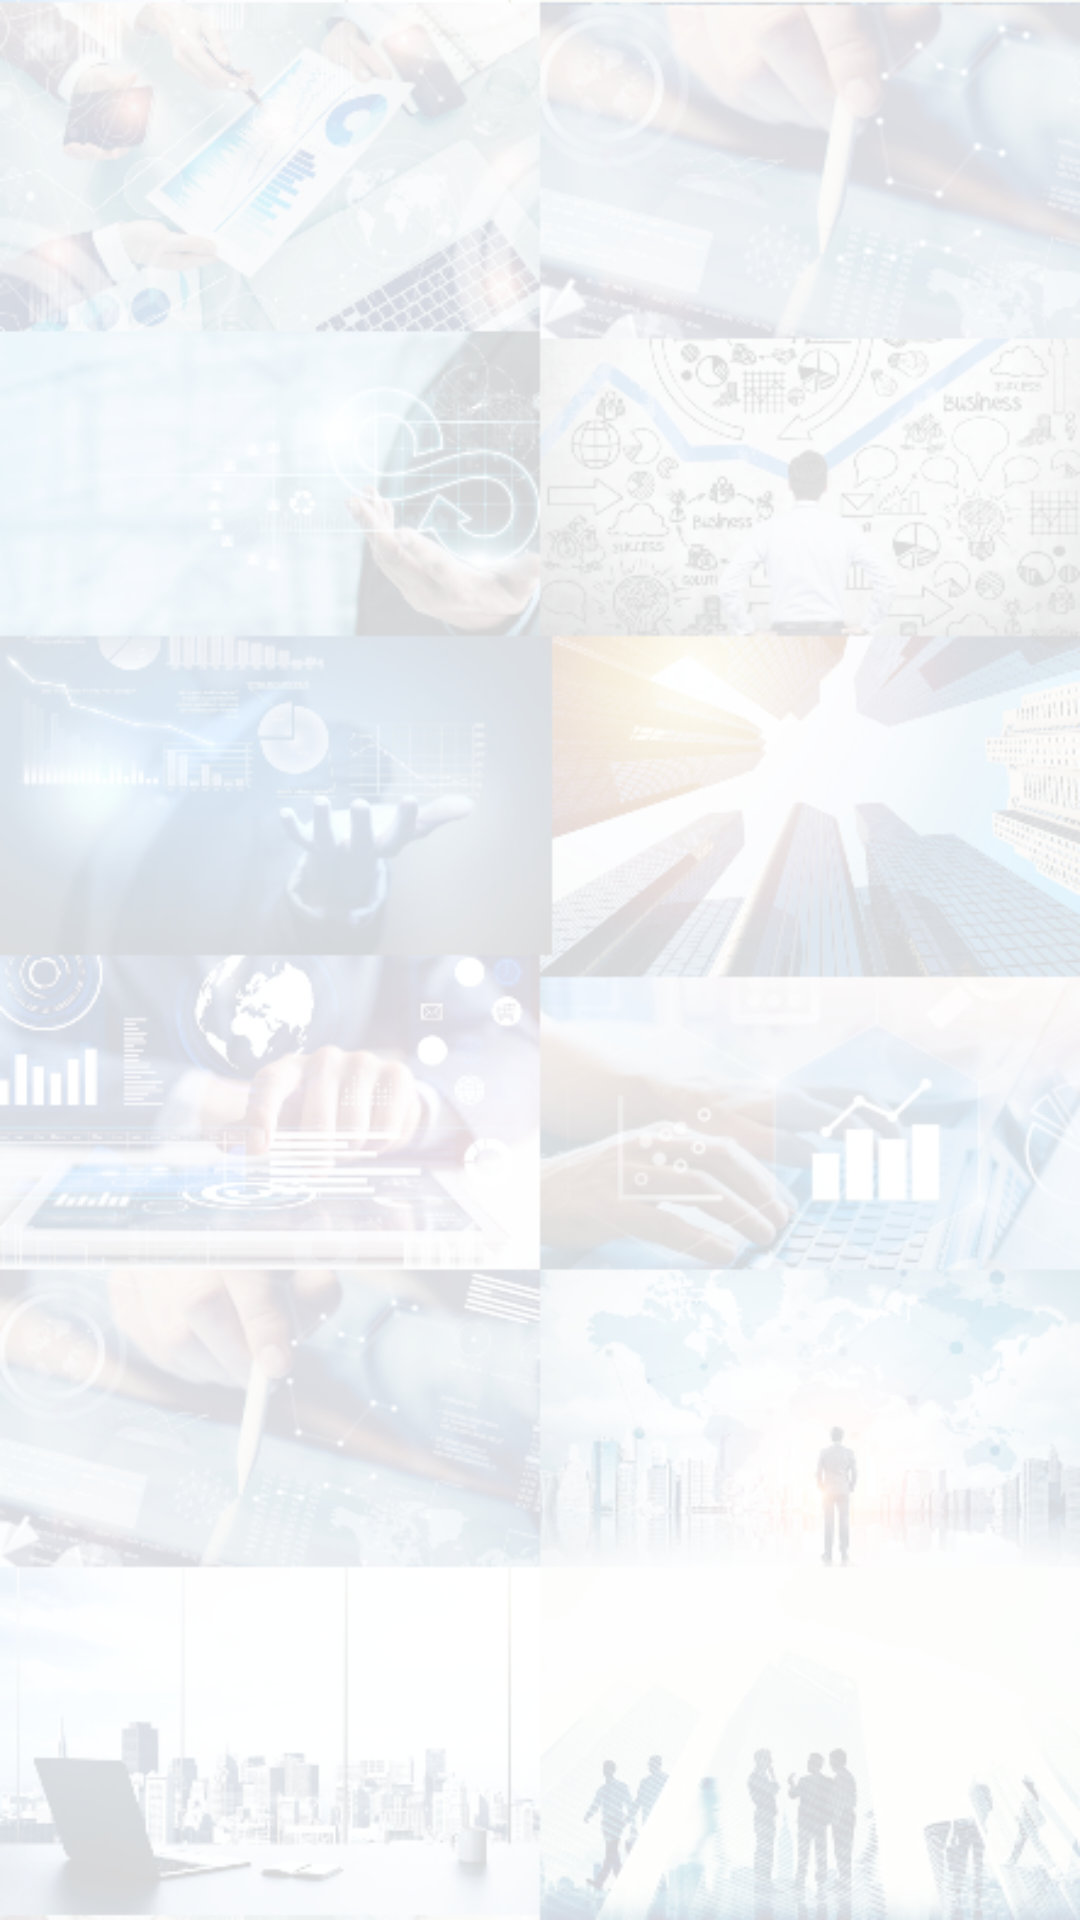

Layout XML and referenced resources for this Android screen:
<!-- AndroidManifest.xml: application theme Theme.BelcuRafaelStefanApplication -->
<!-- res/layout/activity_economic_terms_dictionary.xml -->
<?xml version="1.0" encoding="utf-8"?>
<RelativeLayout xmlns:android="http://schemas.android.com/apk/res/android"
    xmlns:app="http://schemas.android.com/apk/res-auto"
    xmlns:tools="http://schemas.android.com/tools"
    android:layout_width="match_parent"
    android:layout_height="match_parent"
    android:background="@drawable/backround3"
    tools:context=".EconomicTermsDictionary">

    <androidx.recyclerview.widget.RecyclerView
        android:id="@+id/economictermsRVid"
        android:layout_width="match_parent"
        android:layout_height="match_parent" />
</RelativeLayout>
<!-- resources referenced by this layout -->
<resources>
  <!-- drawable backround3: png bitmap (drawable, 428681 bytes) -->
  <style name="Theme.BelcuRafaelStefanApplication" parent="Theme.MaterialComponents.DayNight.NoActionBar">
          
          <item name="colorPrimary">#3399FF</item>
          <item name="colorPrimaryVariant">#3399FF</item>
          <item name="colorOnPrimary">@color/white</item>
          
          <item name="colorSecondary">@color/teal_200</item>
          <item name="colorSecondaryVariant">@color/teal_700</item>
          <item name="colorOnSecondary">@color/black</item>
          
          <item name="android:statusBarColor" tools:targetApi="l">?attr/colorPrimaryVariant</item>
          
      </style>
  <!-- not gathered from this repository: default colours our renderer supplied (Android Studio template values) -->
  <color name="teal_200">#FF03DAC5</color>
  <color name="teal_700">#FF018786</color>
  <color name="black">#FF000000</color>
  <color name="white">#FFFFFFFF</color>
</resources>
